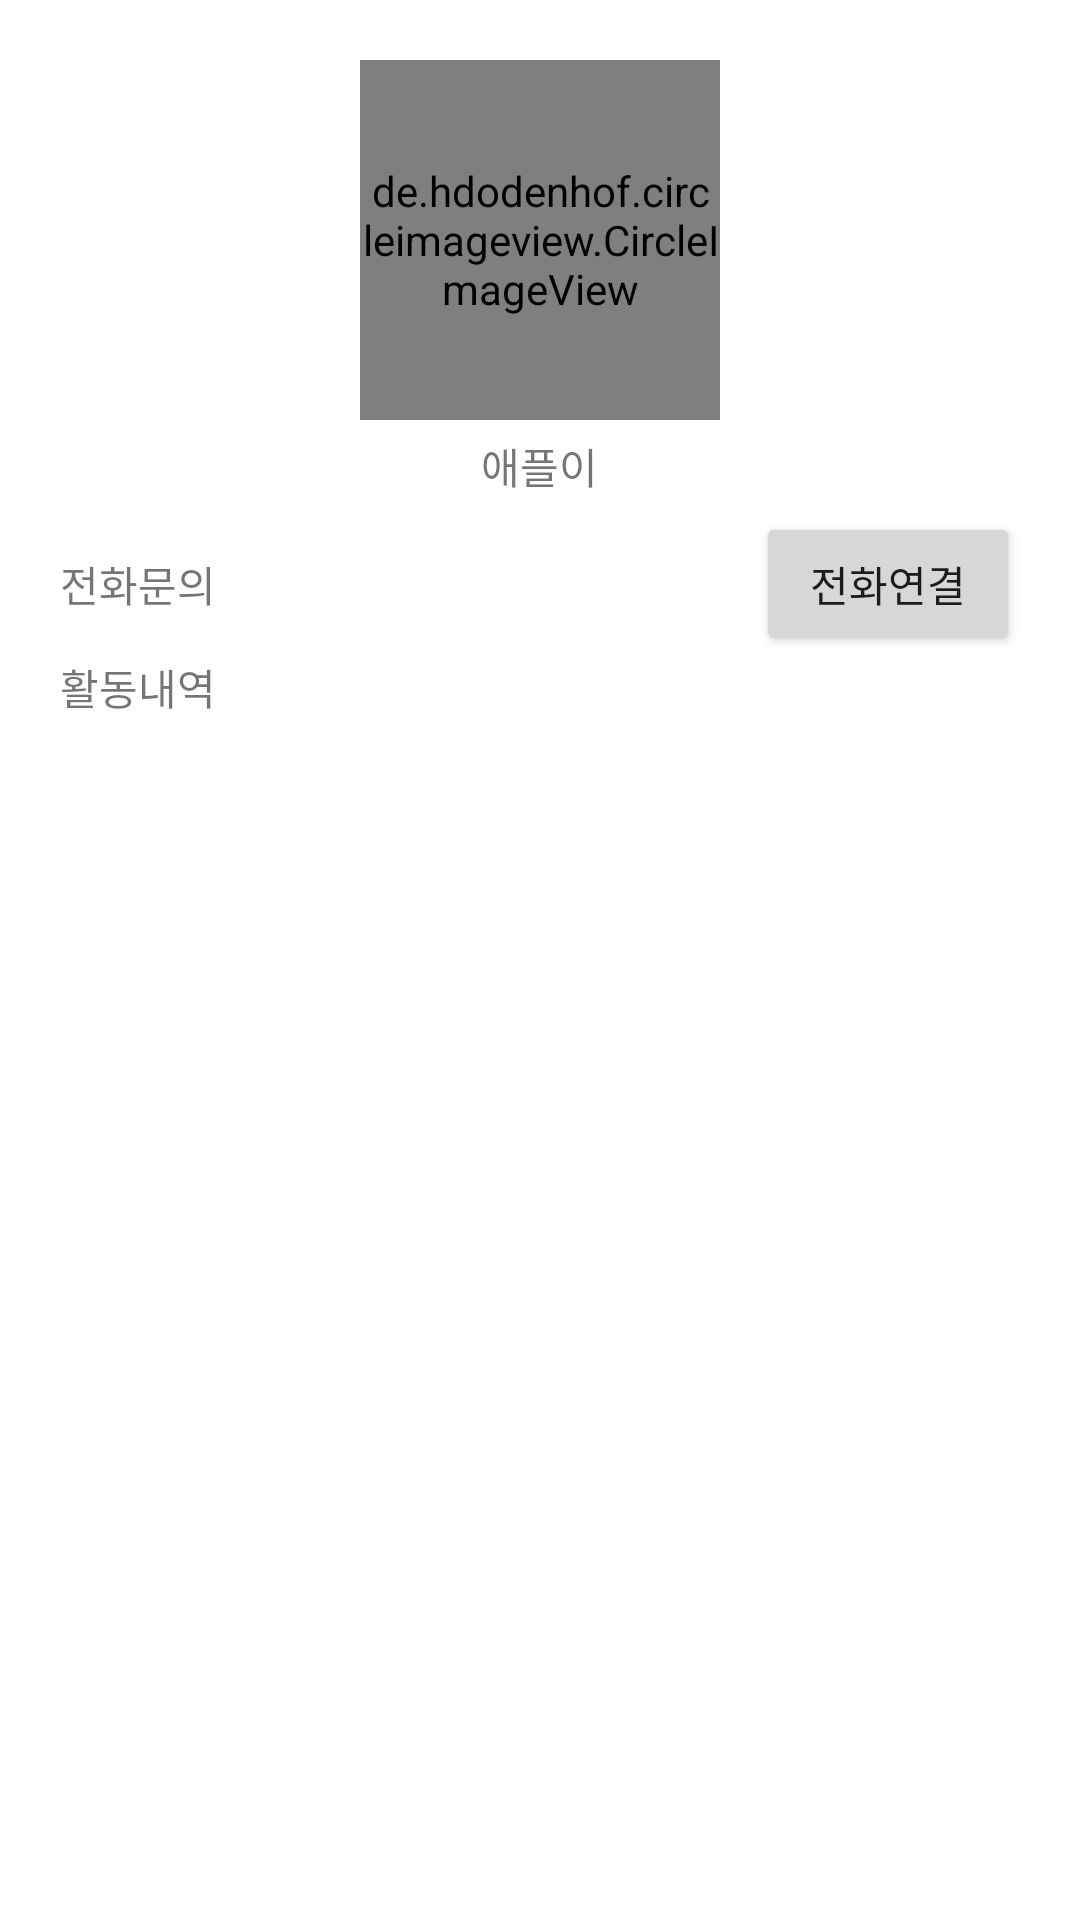

This screen was rendered from an Android layout file. Write that file and the resources it references.
<!-- AndroidManifest.xml: application theme Theme.Library_20210731 -->
<!-- res/layout/activity_main.xml -->
<?xml version="1.0" encoding="utf-8"?>
<LinearLayout xmlns:android="http://schemas.android.com/apk/res/android"
    xmlns:app="http://schemas.android.com/apk/res-auto"
    xmlns:tools="http://schemas.android.com/tools"
    android:layout_width="match_parent"
    android:layout_height="match_parent"
    android:orientation="vertical"
    android:padding="20dp"
    tools:context=".MainActivity">


    <LinearLayout
        android:layout_width="match_parent"
        android:layout_height="wrap_content"
        android:orientation="vertical"
        android:gravity="center">

        <de.hdodenhof.circleimageview.CircleImageView
            android:id="@+id/photoImg"
            android:layout_width="120dp"
            android:layout_height="120dp"
            android:src="@mipmap/ic_launcher"
            app:civ_border_color="@color/black"
            app:civ_border_width="2dp"/>
        <TextView
            android:layout_width="wrap_content"
            android:layout_height="wrap_content"
            android:layout_marginTop="5dp"
            android:text="애플이"/>

    </LinearLayout>
    <LinearLayout
        android:layout_width="match_parent"
        android:layout_height="wrap_content"
        android:orientation="horizontal"
        android:layout_marginTop="5dp">
        <TextView
            android:layout_width="wrap_content"
            android:layout_height="wrap_content"
            android:text="전화문의"/>
        <TextView
            android:layout_width="0dp"
            android:layout_height="wrap_content"
            android:layout_weight="1"/>
        <Button
            android:id="@+id/callBtn"
            android:layout_width="wrap_content"
            android:layout_height="wrap_content"
            android:text="전화연결"/>
    </LinearLayout>

    <TextView
        android:layout_width="wrap_content"
        android:layout_height="wrap_content"
        android:text="활동내역"/>
    <ImageView
        android:id="@+id/glideTestImg"
        android:layout_width="match_parent"
        android:layout_height="250dp"
        android:src="@mipmap/ic_launcher"
        android:scaleType="centerCrop"/>

</LinearLayout>
<!-- resources referenced by this layout -->
<resources>
  <style name="Theme.Library_20210731" parent="Theme.MaterialComponents.DayNight.DarkActionBar">
          
          <item name="colorPrimary">@color/purple_500</item>
          <item name="colorPrimaryVariant">@color/purple_700</item>
          <item name="colorOnPrimary">@color/white</item>
          
          <item name="colorSecondary">@color/teal_200</item>
          <item name="colorSecondaryVariant">@color/teal_700</item>
          <item name="colorOnSecondary">@color/black</item>
          
          <item name="android:statusBarColor" tools:targetApi="l">?attr/colorPrimaryVariant</item>
          
      </style>
  <!-- not gathered from this repository: default colours our renderer supplied (Android Studio template values) -->
  <color name="purple_500">#FF6200EE</color>
  <color name="purple_700">#FF3700B3</color>
  <color name="teal_200">#FF03DAC5</color>
  <color name="teal_700">#FF018786</color>
  <color name="black">#FF000000</color>
  <color name="white">#FFFFFFFF</color>
</resources>
